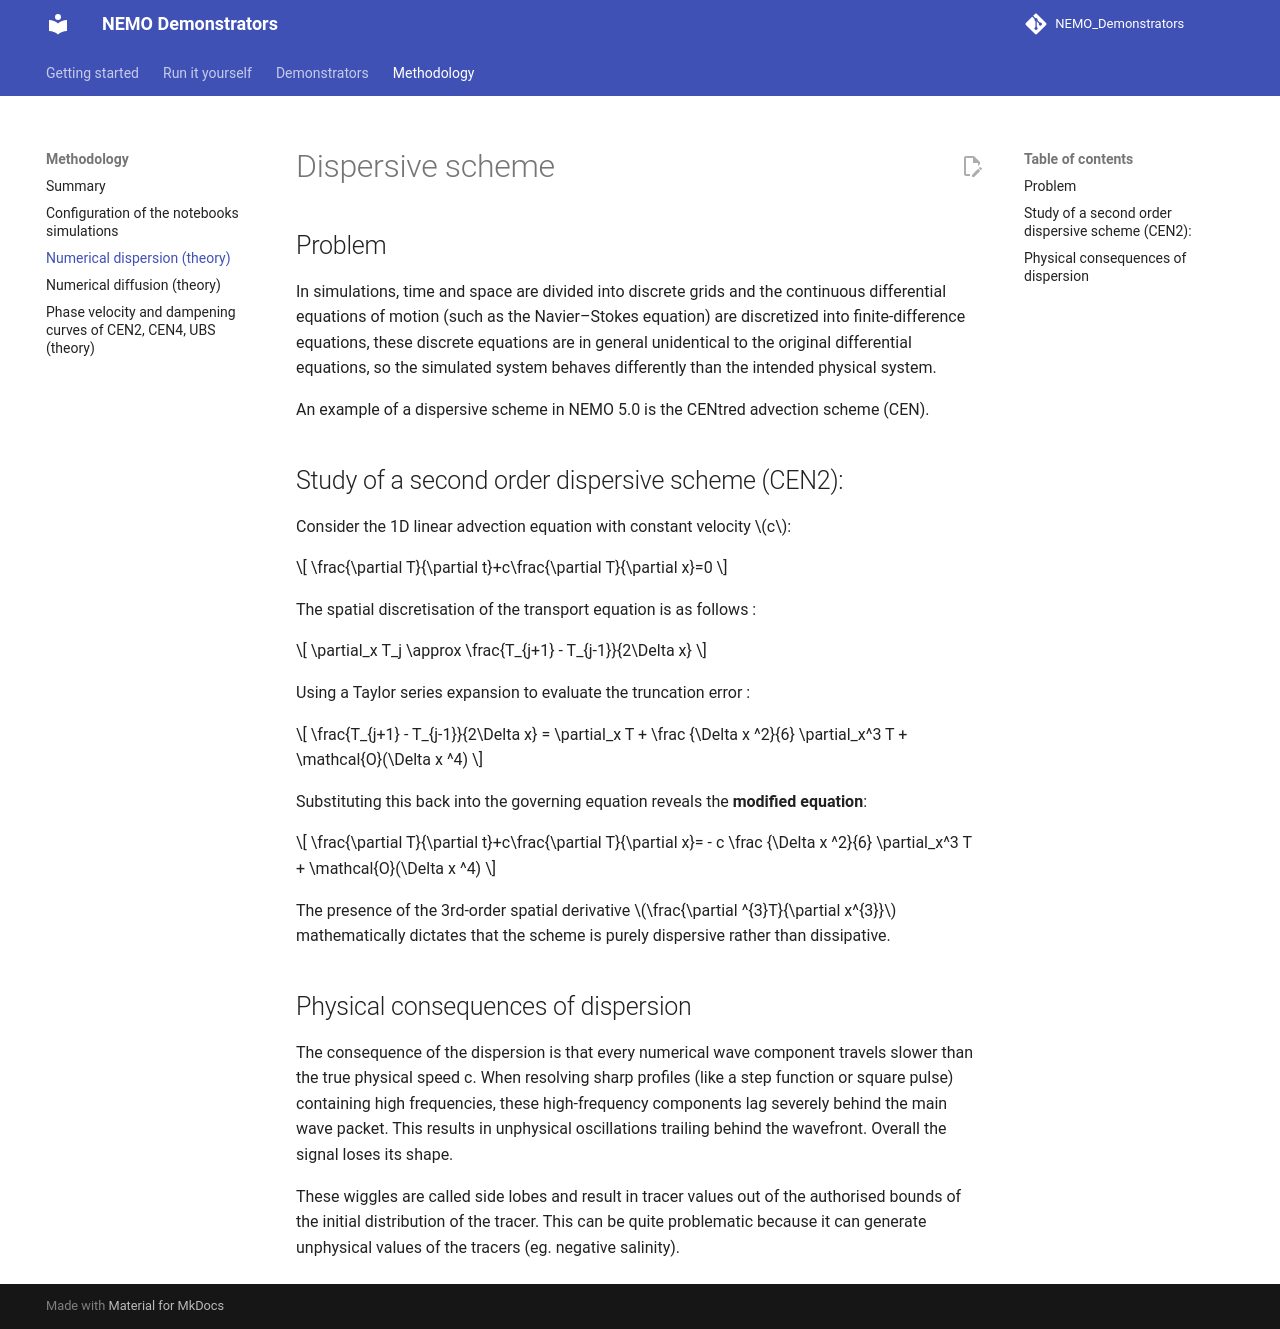

repository: justinebuisson606/NEMO_Demonstrators · page: recipes/dispersion_theory/index.html · generator: mkdocs

# Dispersive scheme 

## Problem

In simulations, time and space are divided into discrete grids and the continuous differential equations of motion 
(such as the Navier–Stokes equation) are discretized into finite-difference equations, these discrete equations are in general 
unidentical to the original differential equations, so the simulated system behaves differently than the intended physical system.


An example of a dispersive scheme in NEMO 5.0 is the CENtred advection scheme (CEN).

## Study of a second order dispersive scheme (CEN2): 

Consider the 1D linear advection equation with constant velocity $c$:

$$
\frac{\partial T}{\partial t}+c\frac{\partial T}{\partial x}=0
$$

The spatial discretisation of the transport equation is as follows :

$$
\partial_x T_j \approx \frac{T_{j+1} - T_{j-1}}{2\Delta x} 
$$

Using a Taylor series expansion to evaluate the truncation error : 

$$
\frac{T_{j+1} - T_{j-1}}{2\Delta x} = \partial_x T + \frac {\Delta x ^2}{6} \partial_x^3 T + \mathcal{O}(\Delta x ^4)
$$

Substituting this back into the governing equation reveals the **modified equation**:

$$
\frac{\partial T}{\partial t}+c\frac{\partial T}{\partial x}= - c \frac {\Delta x ^2}{6} \partial_x^3 T + \mathcal{O}(\Delta x ^4)
$$


The presence of the 3rd-order spatial derivative $\frac{\partial ^{3}T}{\partial x^{3}}$ mathematically dictates that the scheme is purely dispersive rather than dissipative.

## Physical consequences of dispersion 

The consequence of the dispersion is that every numerical wave component travels slower than the true physical speed c. 
When resolving sharp profiles (like a step function or square pulse) containing high frequencies, 
these high-frequency components lag severely behind the main wave packet. 
This results in unphysical oscillations trailing behind the wavefront. Overall the signal loses its shape.

These wiggles are called side lobes and result in tracer values out of the authorised bounds of the initial distribution of the tracer. 
This can be quite problematic because it can generate unphysical values of the tracers (eg. negative salinity).
